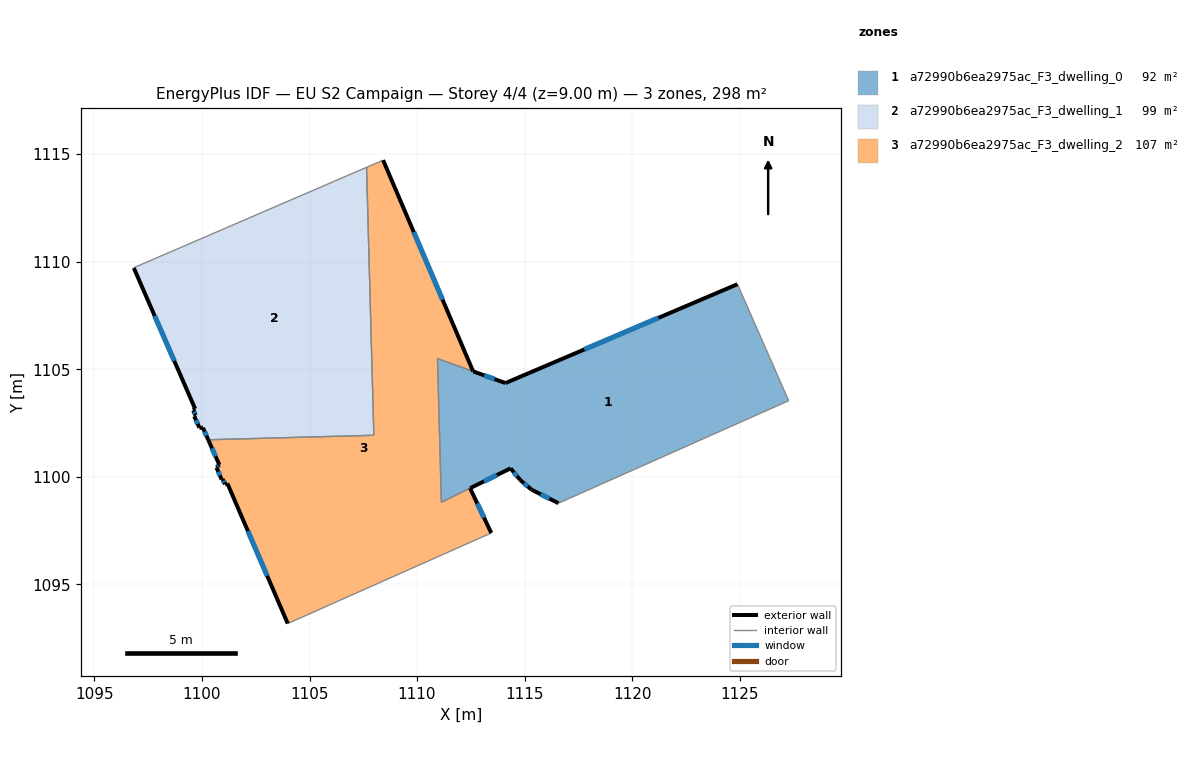
=== STOREY PLAN SPEC (per zone: floor XY polygon, exterior-wall plan segments, windows/doors) ===
zone 1: a72990b6ea2975ac_F3_dwelling_0  (92.1 m²)
  floor: (1124.90, 1108.95) (1127.28, 1103.54) (1116.58, 1098.77) (1115.33, 1099.40) (1114.80, 1099.85) (1114.35, 1100.39) (1111.13, 1098.82) (1110.95, 1105.50) (1112.62, 1104.90) (1114.11, 1104.36)
  exterior wall: (1114.11, 1104.36) – (1112.62, 1104.90)  [1.6 m]
    window: (1113.60, 1104.54) – (1113.12, 1104.71)  [0.5 m²]
  exterior wall: (1124.90, 1108.95) – (1114.11, 1104.36)  [11.7 m]
    window: (1121.23, 1107.39) – (1117.78, 1105.92)  [3.6 m²]
  exterior wall: (1115.33, 1099.40) – (1116.58, 1098.77)  [1.4 m]
    window: (1115.75, 1099.18) – (1116.15, 1098.98)  [0.4 m²]
  exterior wall: (1114.80, 1099.85) – (1115.33, 1099.40)  [0.7 m]
    window: (1114.98, 1099.69) – (1115.15, 1099.55)  [0.2 m²]
  exterior wall: (1114.35, 1100.39) – (1114.80, 1099.85)  [0.7 m]
    window: (1114.50, 1100.21) – (1114.65, 1100.03)  [0.2 m²]
  exterior wall: (1112.47, 1099.47) – (1114.35, 1100.39)  [2.1 m]
    window: (1113.11, 1099.78) – (1113.71, 1100.08)  [0.6 m²]
  interior walls: 5
zone 2: a72990b6ea2975ac_F3_dwelling_1  (99.5 m²)
  floor: (1107.65, 1114.39) (1107.99, 1101.93) (1100.29, 1101.72) (1100.04, 1102.28) (1099.88, 1102.28) (1099.64, 1102.82) (1099.71, 1102.86) (1099.59, 1103.09) (1099.68, 1103.16) (1096.83, 1109.71) (1096.89, 1109.75)
  exterior wall: (1100.04, 1102.28) – (1100.29, 1101.72)  [0.6 m]
    window: (1100.12, 1102.09) – (1100.20, 1101.91)  [0.2 m²]
  exterior wall: (1099.88, 1102.28) – (1100.04, 1102.28)  [0.2 m]
  exterior wall: (1099.64, 1102.82) – (1099.88, 1102.28)  [0.6 m]
    window: (1099.72, 1102.63) – (1099.80, 1102.46)  [0.2 m²]
  exterior wall: (1099.71, 1102.86) – (1099.64, 1102.82)  [0.1 m]
  exterior wall: (1099.59, 1103.09) – (1099.71, 1102.86)  [0.3 m]
    window: (1099.63, 1103.01) – (1099.67, 1102.94)  [0.1 m²]
  exterior wall: (1099.68, 1103.16) – (1099.59, 1103.09)  [0.1 m]
  exterior wall: (1096.83, 1109.71) – (1099.68, 1103.16)  [7.1 m]
    window: (1097.80, 1107.48) – (1098.71, 1105.39)  [2.2 m²]
  interior walls: 4
zone 3: a72990b6ea2975ac_F3_dwelling_2  (106.8 m²)
  floor: (1108.42, 1114.72) (1112.61, 1104.89) (1110.95, 1105.50) (1111.13, 1098.82) (1112.46, 1099.47) (1113.45, 1097.38) (1103.99, 1093.17) (1101.18, 1099.69) (1101.06, 1099.65) (1100.96, 1099.89) (1100.91, 1099.88) (1100.67, 1100.43) (1100.81, 1100.55) (1100.29, 1101.72) (1107.99, 1101.93) (1107.65, 1114.39)
  exterior wall: (1101.18, 1099.69) – (1103.99, 1093.17)  [7.1 m]
    window: (1102.13, 1097.47) – (1103.03, 1095.39)  [2.2 m²]
  exterior wall: (1101.06, 1099.65) – (1101.18, 1099.69)  [0.1 m]
  exterior wall: (1100.96, 1099.89) – (1101.06, 1099.65)  [0.3 m]
    window: (1101.00, 1099.81) – (1101.03, 1099.73)  [0.1 m²]
  exterior wall: (1100.91, 1099.88) – (1100.96, 1099.89)  [0.0 m]
  exterior wall: (1100.67, 1100.43) – (1100.91, 1099.88)  [0.6 m]
    window: (1100.75, 1100.24) – (1100.83, 1100.06)  [0.2 m²]
  exterior wall: (1100.81, 1100.55) – (1100.67, 1100.43)  [0.2 m]
    window: (1100.76, 1100.51) – (1100.72, 1100.47)  [0.1 m²]
  exterior wall: (1100.29, 1101.72) – (1100.81, 1100.55)  [1.3 m]
    window: (1100.47, 1101.32) – (1100.63, 1100.95)  [0.4 m²]
  exterior wall: (1112.61, 1104.89) – (1108.42, 1114.72)  [10.7 m]
    window: (1111.18, 1108.24) – (1109.85, 1111.38)  [3.3 m²]
  exterior wall: (1113.45, 1097.38) – (1112.46, 1099.47)  [2.3 m]
    window: (1113.12, 1098.09) – (1112.80, 1098.76)  [0.7 m²]
  interior walls: 7

=== DERIVED (storey summary) ===
Building: EU S2 Campaign
Storey: 4 of 4  (floor level z = 9.00 m)
Storey gross floor area: 298.4 m²
Zones on this storey: 3
  - a72990b6ea2975ac_F3_dwelling_0: floor 92.1 m²; exterior wall 18.2 m (54.6 m²); 6 window(s) 5.6 m²; WWR 10.2%
  - a72990b6ea2975ac_F3_dwelling_1: floor 99.5 m²; exterior wall 9.0 m (26.9 m²); 4 window(s) 2.6 m²; WWR 9.8%
  - a72990b6ea2975ac_F3_dwelling_2: floor 106.8 m²; exterior wall 22.6 m (67.7 m²); 7 window(s) 6.9 m²; WWR 10.1%
Zone adjacency (shared interzone walls):
  - a72990b6ea2975ac_F3_dwelling_0 ↔ a72990b6ea2975ac_F3_dwelling_2
  - a72990b6ea2975ac_F3_dwelling_1 ↔ a72990b6ea2975ac_F3_dwelling_2